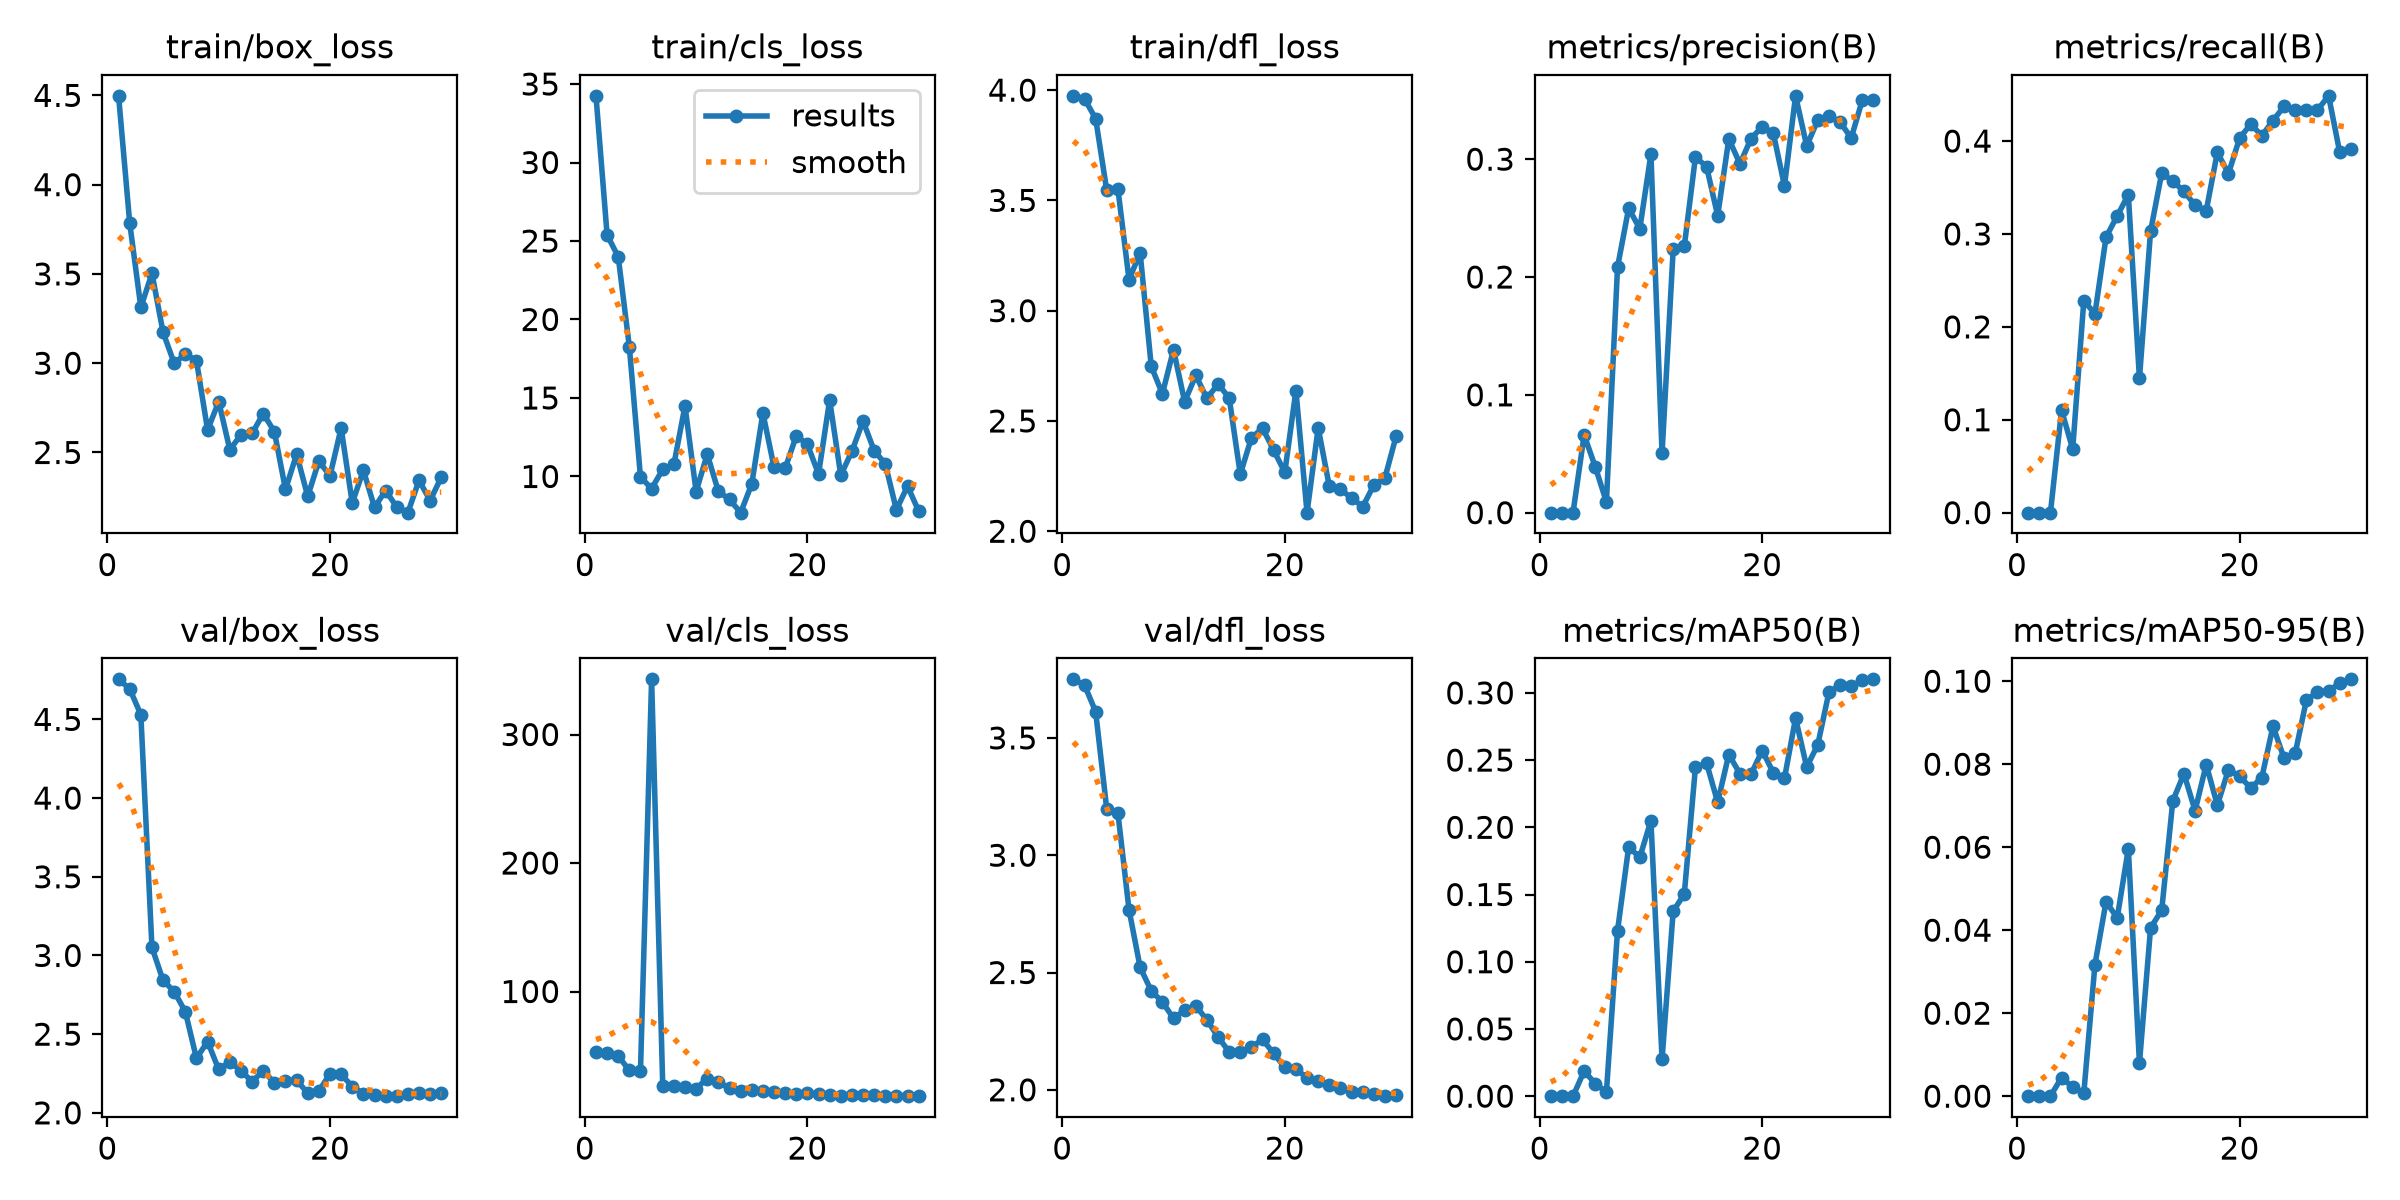

The data file committed next to this chart (first rows):
epoch, time, train/box_loss, train/cls_loss, train/dfl_loss, metrics/precision(B), metrics/recall(B), metrics/mAP50(B), metrics/mAP50-95(B), val/box_loss, val/cls_loss, val/dfl_loss, lr/pg0, lr/pg1, lr/pg2
1, 7.878, 4.497, 34.25, 3.974, 0, 0, 0, 0, 4.754, 53.24, 3.75, 0.0006, 0.0006, 0.0006
2, 12.63, 3.785, 25.39, 3.96, 0, 0, 0, 0, 4.694, 52.39, 3.726, 0.00118, 0.00118, 0.00118
3, 17.2, 3.313, 23.99, 3.871, 0, 0, 0, 0, 4.53, 49.62, 3.612, 0.001719, 0.001719, 0.001719
4, 22.06, 3.503, 18.25, 3.545, 0.06592, 0.1103, 0.01873, 0.00449, 3.051, 38.69, 3.196, 0.001802, 0.001802, 0.001802
5, 26.75, 3.172, 9.957, 3.553, 0.03885, 0.06844, 0.00925, 0.00218, 2.841, 38.44, 3.18, 0.001736, 0.001736, 0.001736
6, 32.18, 2.999, 9.229, 3.141, 0.00903, 0.2281, 0.00308, 0.00075, 2.771, 342.9, 2.768, 0.00167, 0.00167, 0.00167
7, 37.5, 3.051, 10.45, 3.262, 0.2084, 0.2142, 0.1231, 0.03171, 2.642, 26.73, 2.522, 0.001604, 0.001604, 0.001604
8, 42.33, 3.014, 10.77, 2.747, 0.2583, 0.2966, 0.1854, 0.04688, 2.346, 26.16, 2.422, 0.001538, 0.001538, 0.001538
9, 46.85, 2.626, 14.49, 2.623, 0.241, 0.3194, 0.1776, 0.04294, 2.453, 25.51, 2.374, 0.001472, 0.001472, 0.001472
10, 51.45, 2.785, 9.039, 2.823, 0.3042, 0.3422, 0.2049, 0.05962, 2.276, 24.48, 2.305, 0.001406, 0.001406, 0.001406
11, 56.14, 2.515, 11.41, 2.587, 0.05031, 0.1445, 0.0275, 0.00796, 2.324, 32.3, 2.339, 0.00134, 0.00134, 0.00134
12, 60.7, 2.599, 9.049, 2.706, 0.2233, 0.3029, 0.1375, 0.04054, 2.267, 29.55, 2.358, 0.001274, 0.001274, 0.001274
13, 65.31, 2.607, 8.537, 2.603, 0.2262, 0.3656, 0.1504, 0.04482, 2.198, 24.81, 2.298, 0.001208, 0.001208, 0.001208
14, 70.04, 2.718, 7.694, 2.667, 0.3018, 0.3566, 0.2446, 0.07119, 2.267, 22.85, 2.225, 0.001142, 0.001142, 0.001142
15, 74.64, 2.617, 9.516, 2.605, 0.2936, 0.346, 0.2477, 0.0777, 2.192, 23.03, 2.162, 0.001076, 0.001076, 0.001076
16, 97.96, 2.293, 14.04, 2.258, 0.252, 0.3308, 0.2186, 0.06879, 2.205, 22.51, 2.16, 0.00101, 0.00101, 0.00101
17, 102.5, 2.49, 10.6, 2.424, 0.3171, 0.3249, 0.2541, 0.07992, 2.206, 21.61, 2.182, 0.000944, 0.000944, 0.000944
18, 106.9, 2.254, 10.52, 2.467, 0.2961, 0.3878, 0.2398, 0.07013, 2.126, 20.68, 2.215, 0.000878, 0.000878, 0.000878
19, 111.4, 2.452, 12.58, 2.367, 0.3175, 0.365, 0.2396, 0.07866, 2.139, 20.2, 2.155, 0.000812, 0.000812, 0.000812
20, 115.9, 2.369, 12.05, 2.267, 0.3276, 0.403, 0.2571, 0.07711, 2.248, 20.75, 2.096, 0.000746, 0.000746, 0.000746
21, 120.5, 2.637, 10.15, 2.637, 0.3221, 0.4183, 0.2406, 0.07426, 2.245, 20.07, 2.087, 0.00068, 0.00068, 0.00068
22, 125, 2.217, 14.86, 2.084, 0.2774, 0.4057, 0.2363, 0.07679, 2.167, 19.79, 2.052, 0.000614, 0.000614, 0.000614
23, 129.8, 2.4, 10.07, 2.469, 0.3538, 0.422, 0.2812, 0.08916, 2.122, 18.95, 2.039, 0.000548, 0.000548, 0.000548
24, 134.3, 2.192, 11.61, 2.204, 0.3112, 0.4373, 0.2448, 0.08141, 2.112, 19.53, 2.021, 0.000482, 0.000482, 0.000482
25, 138.9, 2.287, 13.53, 2.19, 0.3333, 0.4335, 0.2615, 0.08264, 2.106, 19.38, 2.006, 0.000416, 0.000416, 0.000416
26, 143.4, 2.194, 11.65, 2.151, 0.3365, 0.4335, 0.3006, 0.09541, 2.109, 19.29, 1.992, 0.00035, 0.00035, 0.00035
27, 147.9, 2.163, 10.8, 2.111, 0.3315, 0.4335, 0.3058, 0.09741, 2.121, 19.03, 1.989, 0.000284, 0.000284, 0.000284
28, 152.4, 2.344, 7.874, 2.209, 0.318, 0.4487, 0.3048, 0.09773, 2.123, 18.98, 1.984, 0.000218, 0.000218, 0.000218
29, 156.9, 2.231, 9.386, 2.242, 0.3502, 0.3878, 0.3096, 0.09946, 2.12, 18.64, 1.973, 0.000152, 0.000152, 0.000152
30, 161.4, 2.361, 7.798, 2.43, 0.3505, 0.3916, 0.31, 0.1004, 2.124, 18.57, 1.977, 8.6e-05, 8.6e-05, 8.6e-05
